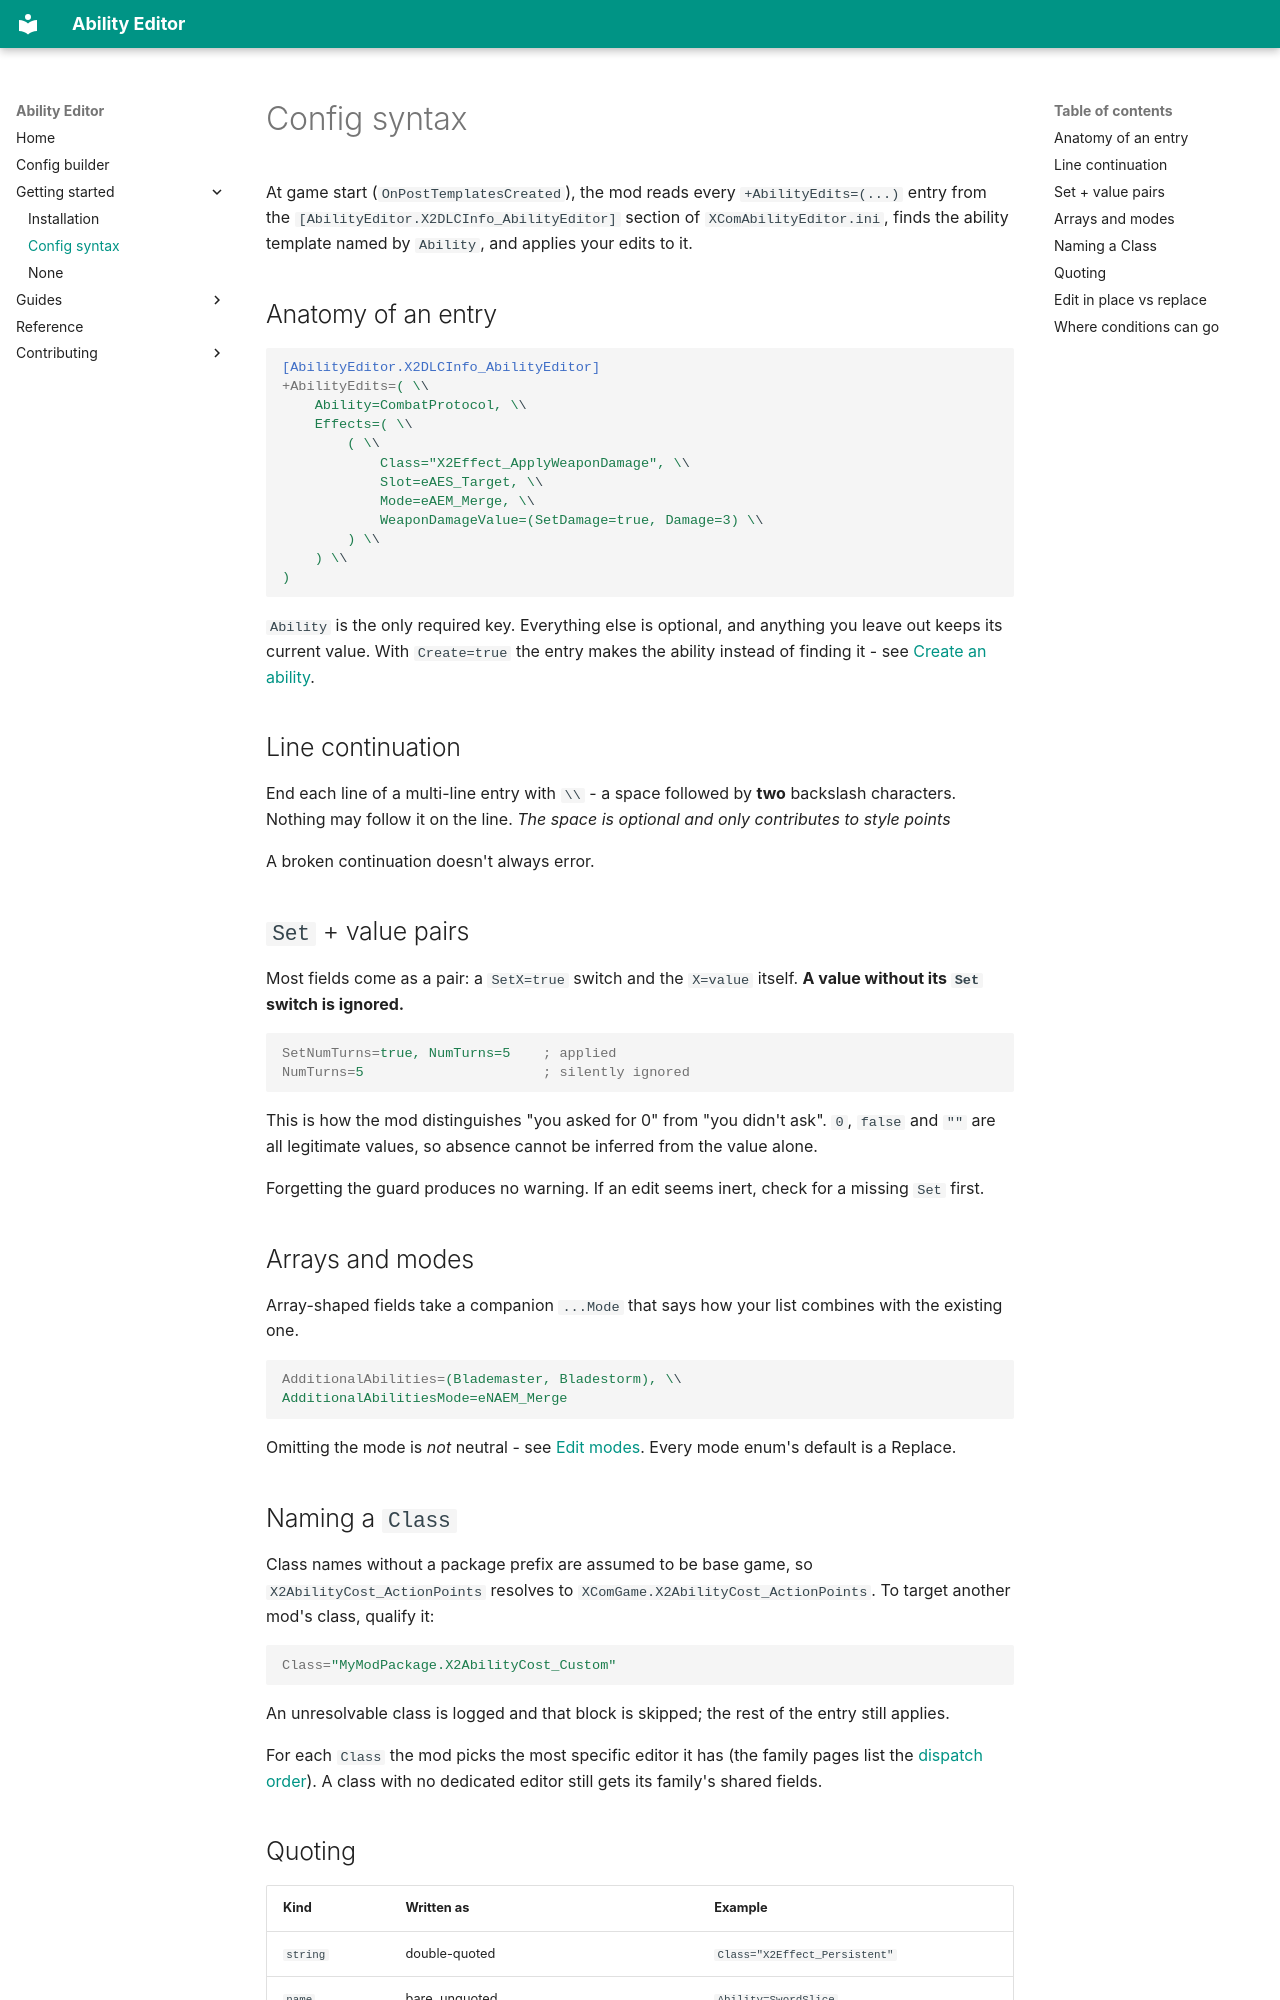

repository: boundir/AbilityEditor · page: getting-started/config-syntax/index.html · generator: mkdocs

# Config syntax

At game start (`OnPostTemplatesCreated`), the mod reads every `+AbilityEdits=(...)` entry from the
`[AbilityEditor.X2DLCInfo_AbilityEditor]` section of `XComAbilityEditor.ini`, finds the ability
template named by `Ability`, and applies your edits to it.

## Anatomy of an entry

```ini
[AbilityEditor.X2DLCInfo_AbilityEditor]
+AbilityEdits=( \\
    Ability=CombatProtocol, \\
    Effects=( \\
        ( \\
            Class="X2Effect_ApplyWeaponDamage", \\
            Slot=eAES_Target, \\
            Mode=eAEM_Merge, \\
            WeaponDamageValue=(SetDamage=true, Damage=3) \\
        ) \\
    ) \\
)
```

`Ability` is the only required key. Everything else is optional, and anything you leave out keeps
its current value. With `Create=true` the entry makes the ability instead of finding it - see
[Create an ability](../guides/create-an-ability.md).

## Line continuation

End each line of a multi-line entry with ` \\` - a space followed by **two** backslash characters.
Nothing may follow it on the line. *The space is optional and only contributes to style points*

A broken continuation doesn't always error.

## `Set` + value pairs

Most fields come as a pair: a `SetX=true` switch and the `X=value` itself. **A value without its
`Set` switch is ignored.**

```ini
SetNumTurns=true, NumTurns=5    ; applied
NumTurns=5                      ; silently ignored
```

This is how the mod distinguishes "you asked for 0" from "you didn't ask". `0`, `false` and `""`
are all legitimate values, so absence cannot be inferred from the value alone.

Forgetting the guard produces no warning. If an edit seems inert, check for a missing `Set` first.

## Arrays and modes

Array-shaped fields take a companion `...Mode` that says how your list combines with the existing
one.

```ini
AdditionalAbilities=(Blademaster, Bladestorm), \\
AdditionalAbilitiesMode=eNAEM_Merge
```

Omitting the mode is *not* neutral - see [Edit modes](edit-modes.md). Every mode enum's default is
a Replace.

## Naming a `Class`

Class names without a package prefix are assumed to be base game, so
`X2AbilityCost_ActionPoints` resolves to `XComGame.X2AbilityCost_ActionPoints`. To target another
mod's class, qualify it:

```ini
Class="MyModPackage.X2AbilityCost_Custom"
```

An unresolvable class is logged and that block is skipped; the rest of the entry still applies.

For each `Class` the mod picks the most specific editor it has (the family pages list the
[dispatch order](../reference/index.md)). A class with no dedicated editor still gets its family's
shared fields.
